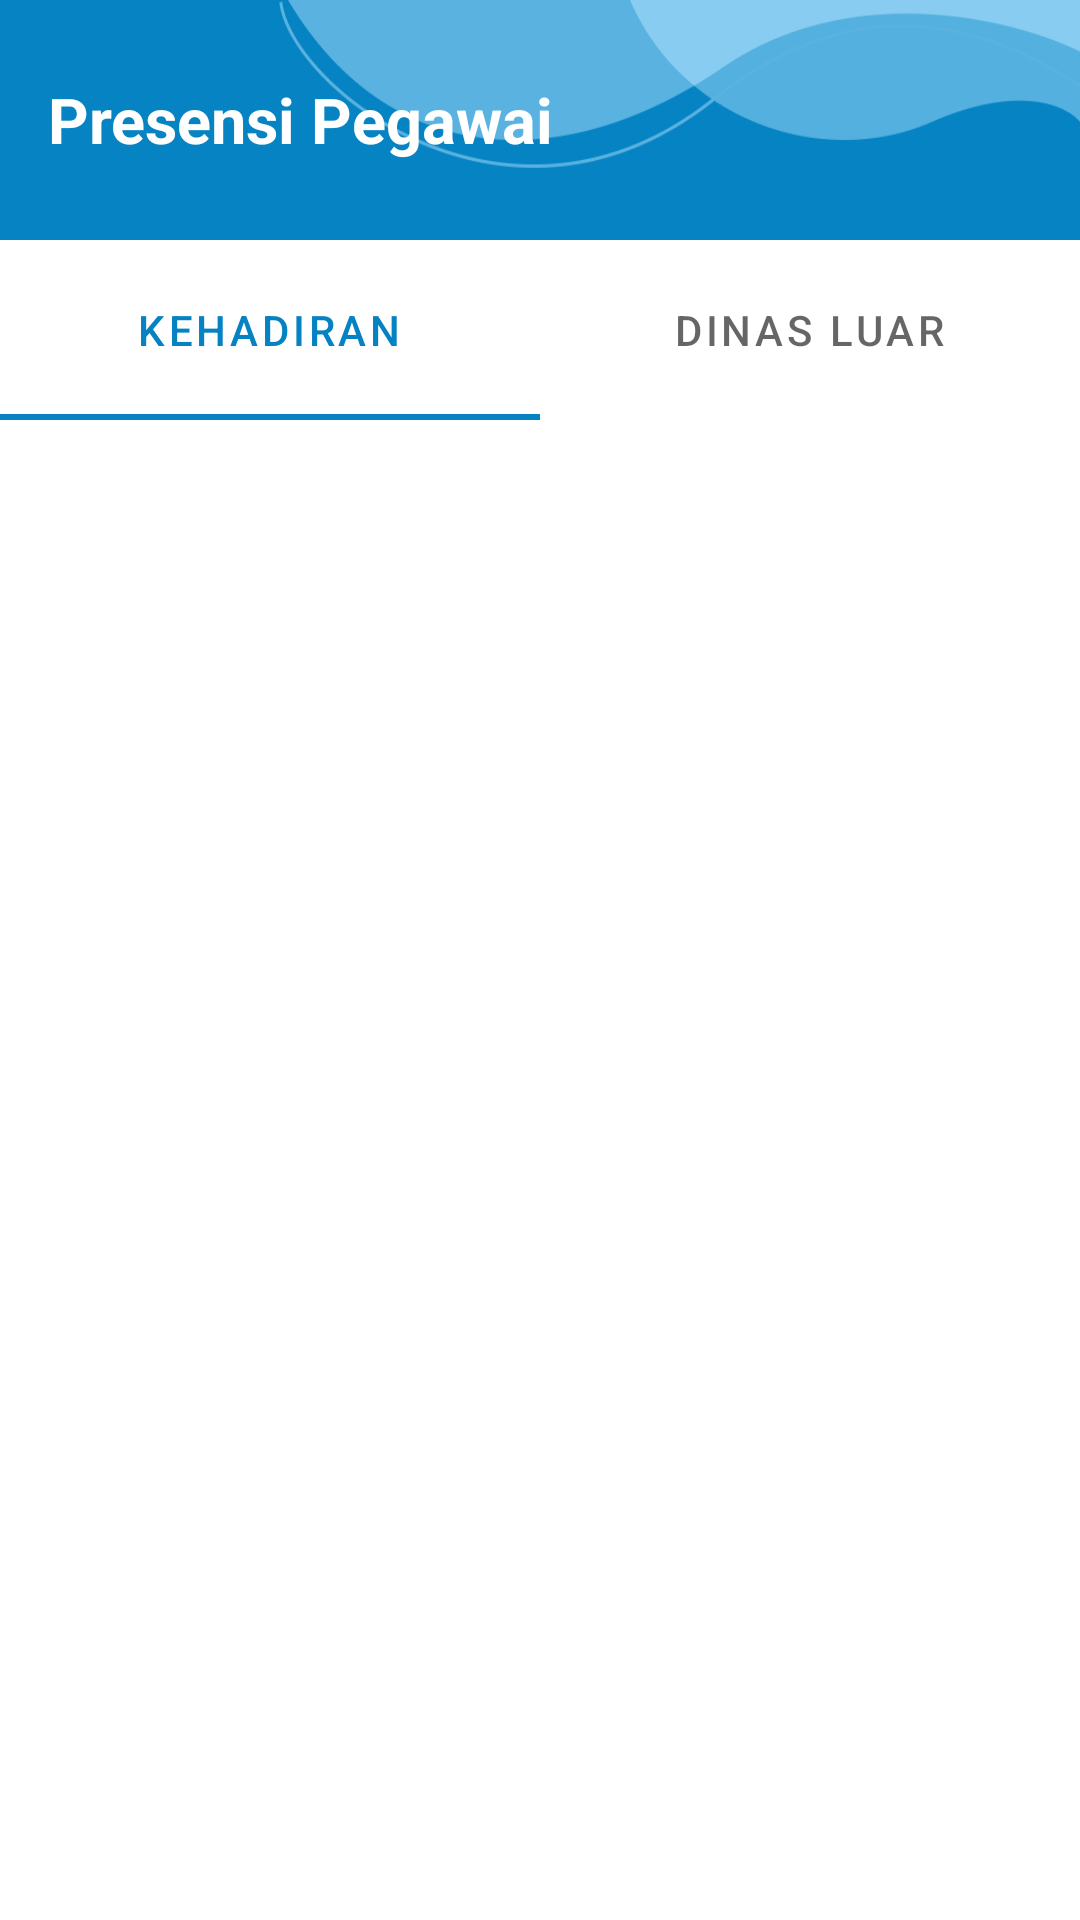

Here is an Android app screen rendered from its layout file. Give the layout XML and the strings, colors and styles it references.
<!-- AndroidManifest.xml: application theme Theme.ViewAbsensi -->
<!-- res/layout/fragment_absensi.xml -->
<?xml version="1.0" encoding="utf-8"?>
<LinearLayout xmlns:android="http://schemas.android.com/apk/res/android"
    xmlns:tools="http://schemas.android.com/tools"
    android:layout_width="match_parent"
    android:layout_height="match_parent"
    tools:context=".Activity.AbsensiFragment"
    android:orientation="vertical">

    <LinearLayout
        android:layout_width="match_parent"
        android:layout_height="80dp"
        android:background="@drawable/main_header2"
        android:gravity="center_vertical|start">
        <TextView
            android:layout_width="wrap_content"
            android:layout_height="wrap_content"
            android:layout_marginStart="16dp"
            android:text="Presensi Pegawai"
            android:textStyle="bold"
            android:textSize="21sp"
            android:textColor="@color/white">
        </TextView>
    </LinearLayout>

    <com.google.android.material.tabs.TabLayout
        android:id="@+id/tabLayout"
        android:layout_width="match_parent"
        android:layout_height="60dp">
        <com.google.android.material.tabs.TabItem
            android:layout_width="wrap_content"
            android:layout_height="wrap_content"
            android:text="Kehadiran" />

        <com.google.android.material.tabs.TabItem
            android:layout_width="wrap_content"
            android:layout_height="wrap_content"
            android:text="Dinas Luar" />
    </com.google.android.material.tabs.TabLayout>

    <ScrollView
        android:layout_width="match_parent"
        android:layout_height="match_parent">
        <LinearLayout
            android:layout_width="match_parent"
            android:layout_height="wrap_content"
            android:orientation="vertical">
            <androidx.viewpager2.widget.ViewPager2
                android:id="@+id/viewPager2"
                android:layout_width="match_parent"
                android:layout_height="match_parent">
            </androidx.viewpager2.widget.ViewPager2>
        </LinearLayout>
    </ScrollView>


</LinearLayout>
<!-- resources referenced by this layout -->
<resources>
  <color name="white">#FFFFFFFF</color>
  <!-- drawable main_header2: png bitmap (drawable, 11000 bytes) -->
  <style name="Theme.ViewAbsensi" parent="Theme.MaterialComponents.Light.NoActionBar">
          
          <item name="colorPrimary">@color/green_primary</item>
          <item name="colorPrimaryVariant">@color/green_dark</item>
          <item name="colorOnPrimary">@color/white</item>
          
          <item name="colorSecondary">@color/green_secondary</item>
          <item name="colorOnSecondary">@color/black</item>
          
          <item name="android:statusBarColor" tools:targetApi="l">?attr/colorPrimaryVariant</item>
          
          <item name="android:forceDarkAllowed" tools:targetApi="q">false</item>
      </style>
  <color name="green_primary">#0582C2</color>
  <color name="green_dark">#0582C2</color>
  <color name="green_secondary">#009688</color>
  <color name="black">#FF000000</color>
</resources>
